Photos from the image-classification dataset "grape_data" in the GitHub repository zs1314/Smart-grape-platform. Its 11 classes are: Auxerrois grape, Cabernet Franc grape, Cabernet Sauvignon grape, Chardonnay grape, Merlot grape, Muller Thurgau grape, Pinot Noir grape, Riesling grape, Sauvignon Blanc grape, Syrah grape, Tempranillo grape.

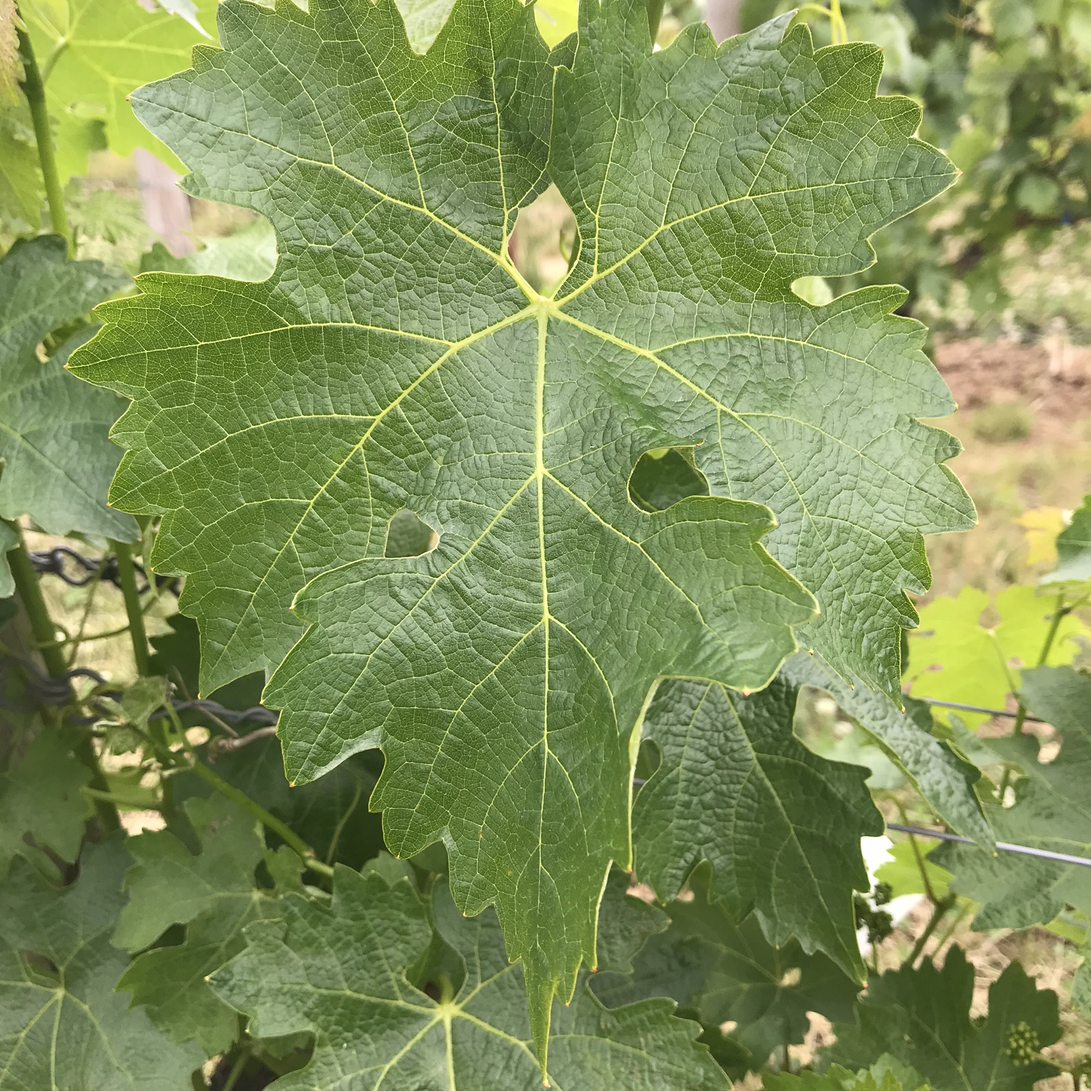
Label: Cabernet Sauvignon grape

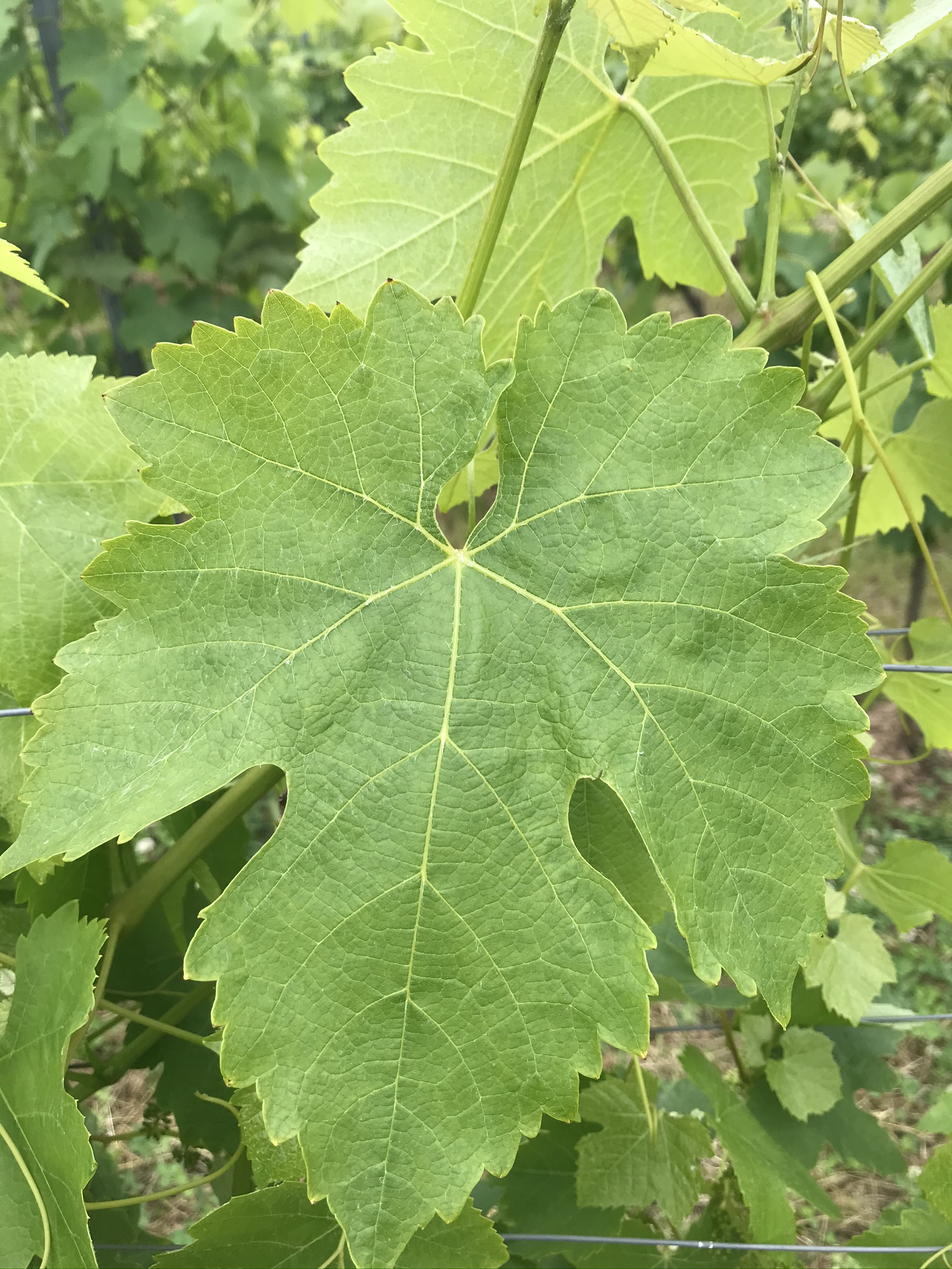
Label: Syrah grape

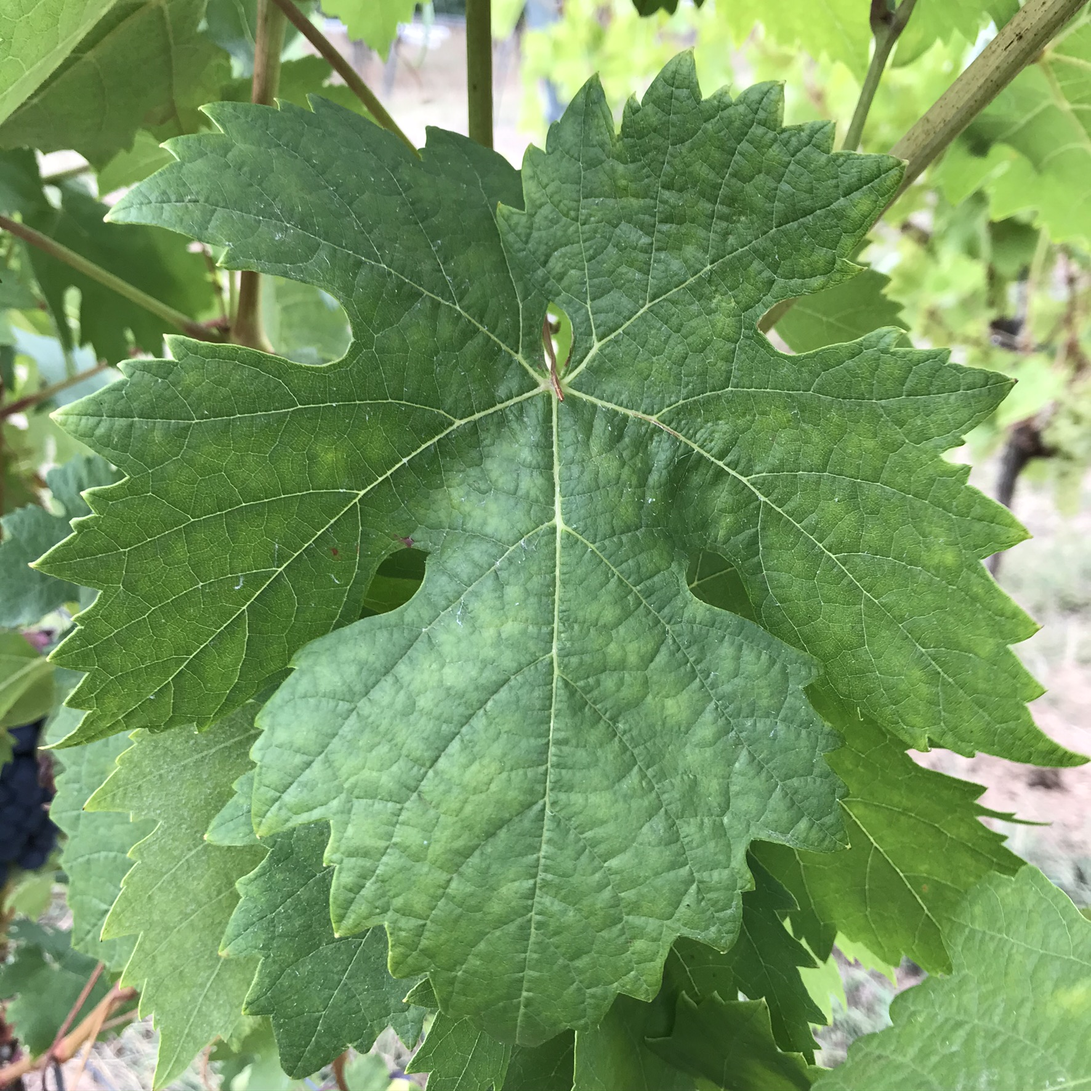
Label: Tempranillo grape

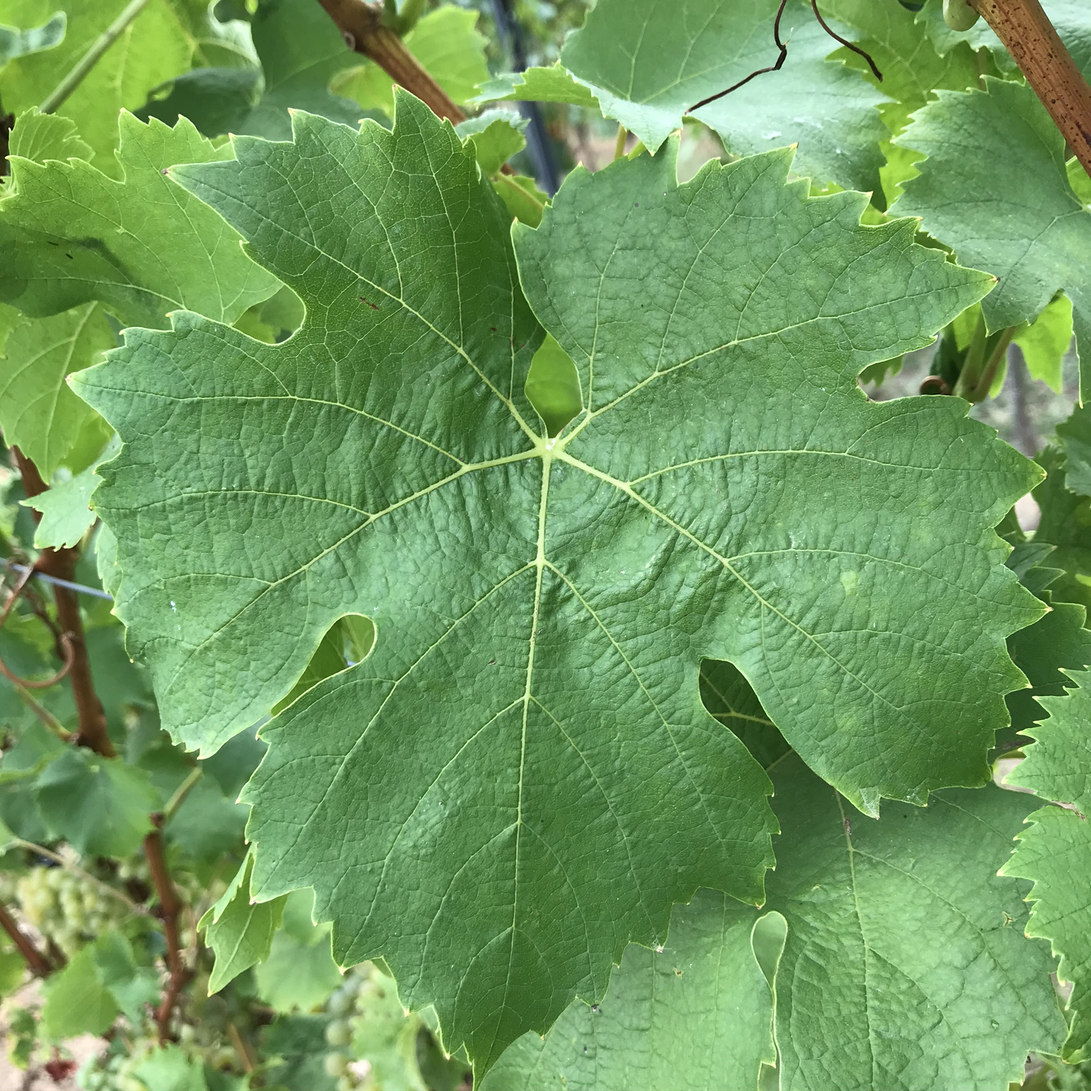
Label: Muller Thurgau grape

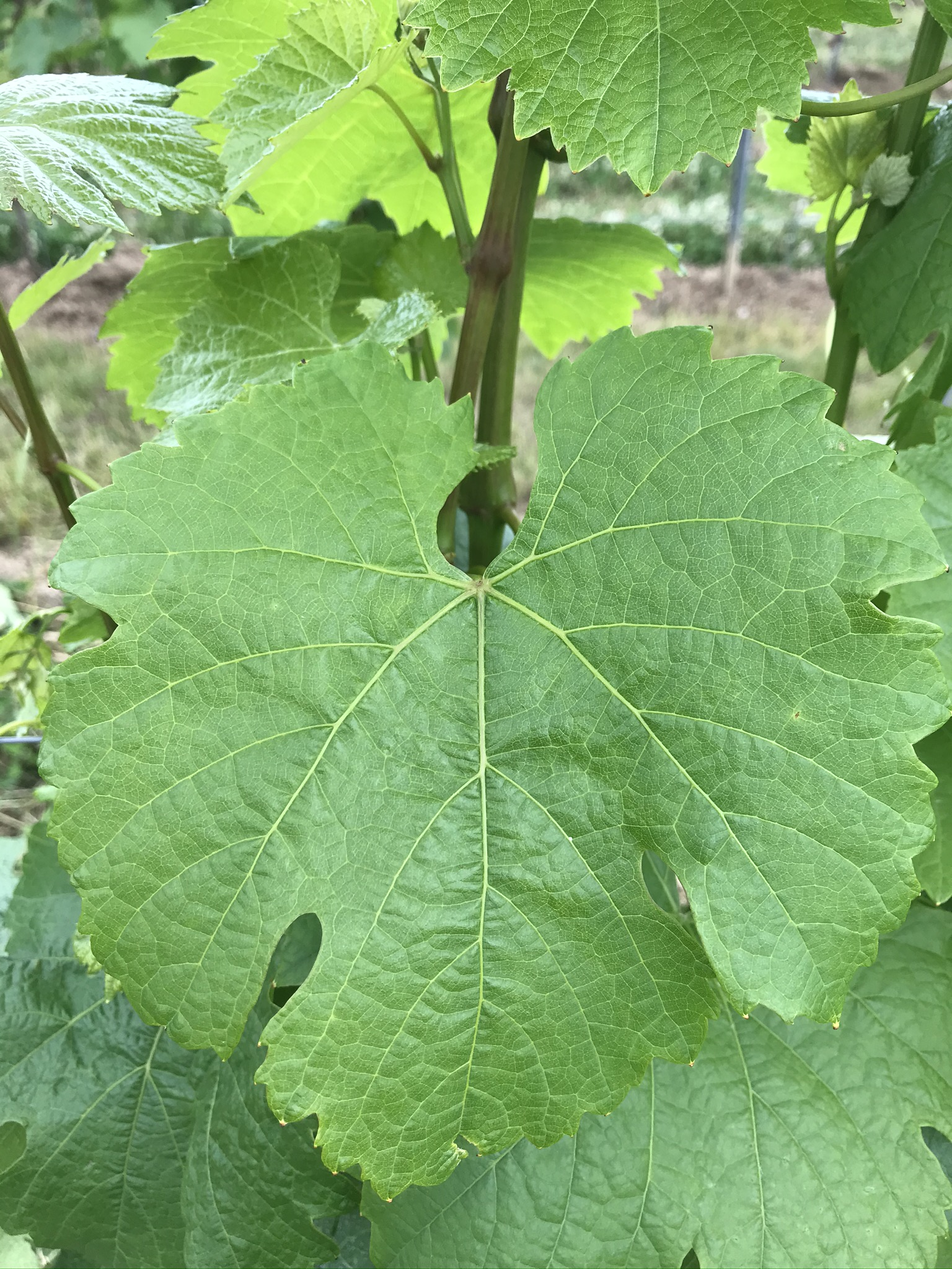
Label: Riesling grape

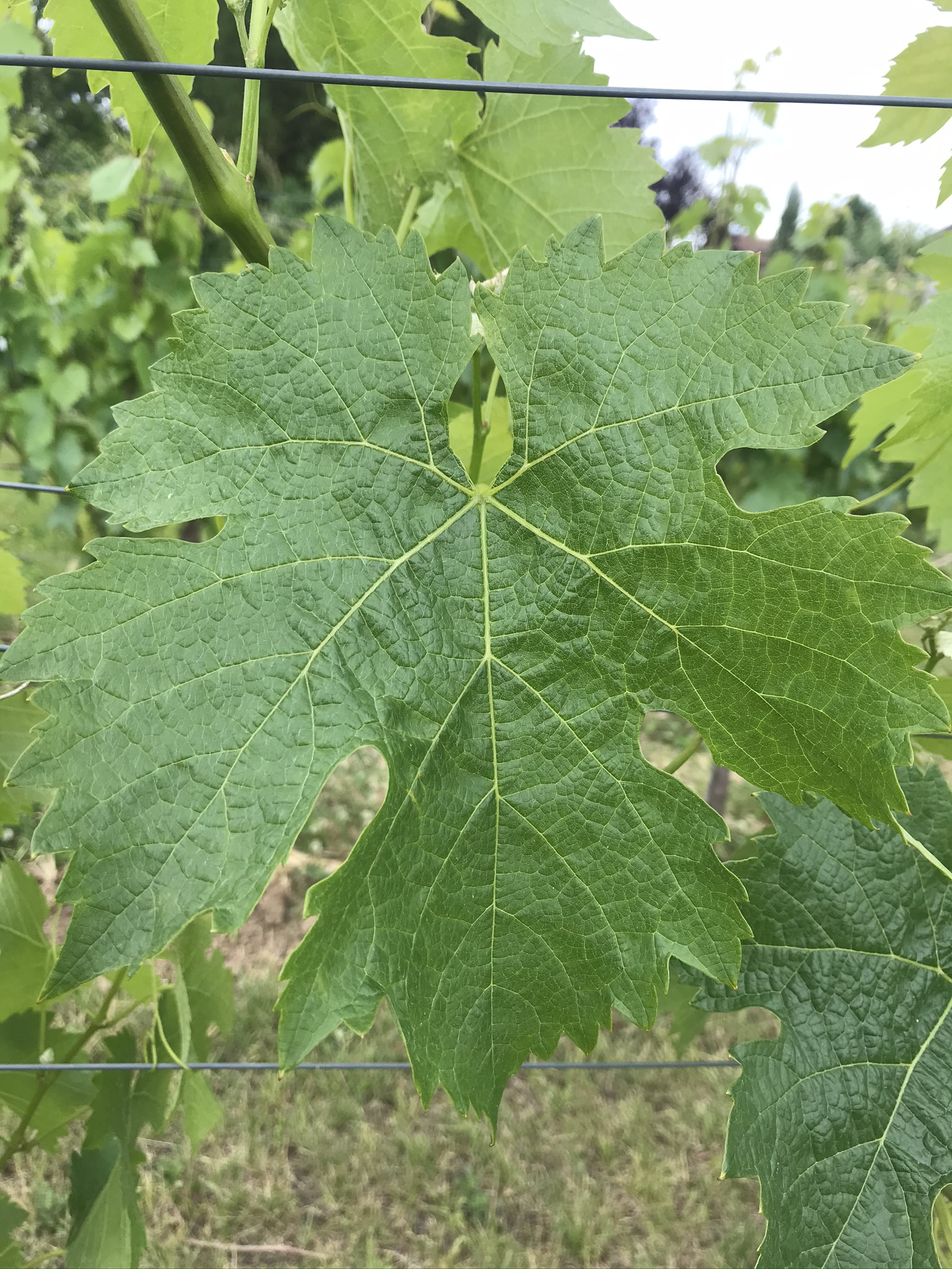
Label: Merlot grape
